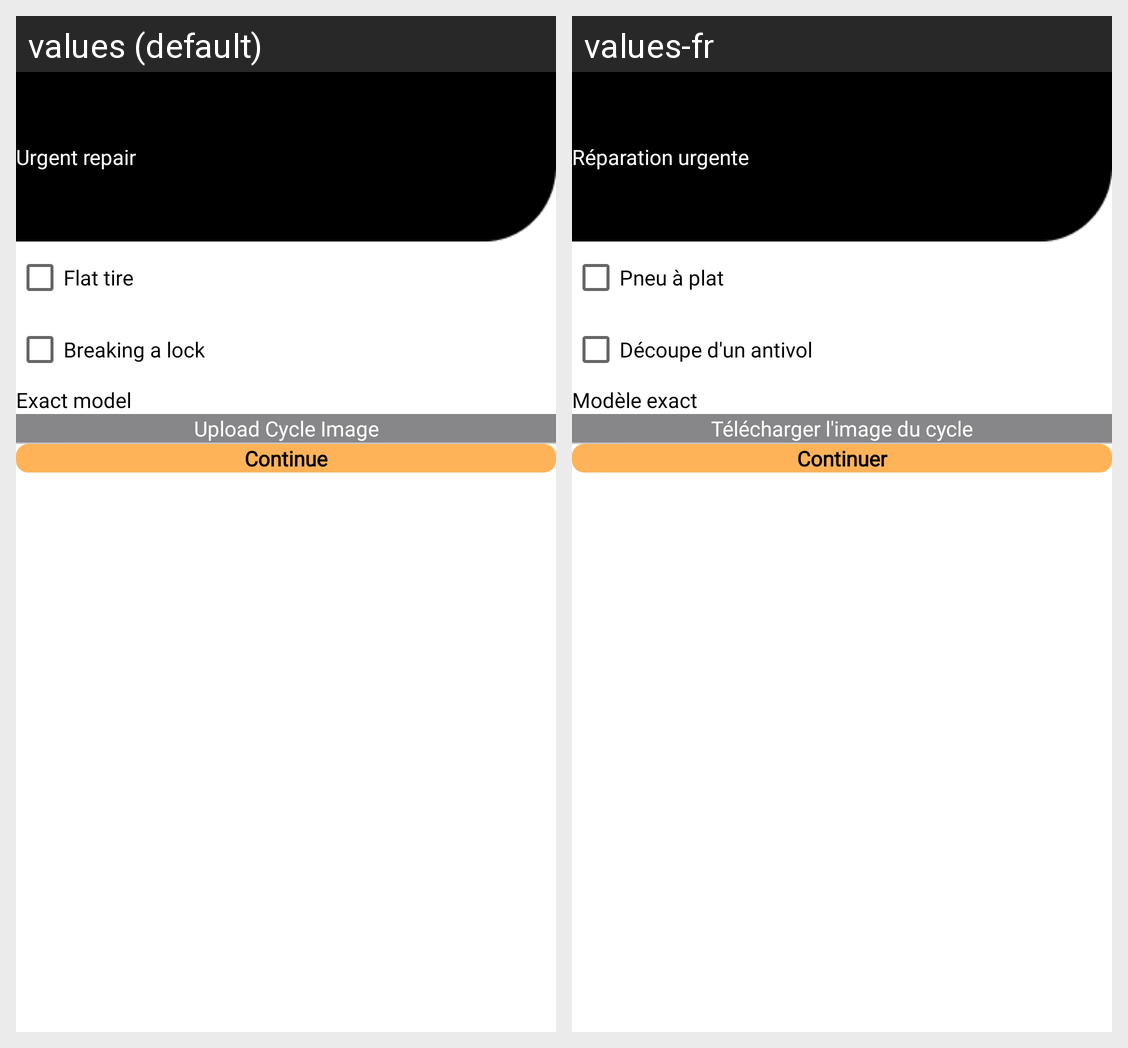

Locale-by-locale string values for the Android screen shown in this grid:
Android screen res/layout/activity_urgent_repair.xml rendered under 2 locales, left to right: values (default), values-fr. Device: Nexus 5 (rendered at 1080×1920; each locale shown at half size, 540×960, under a caption strip naming it); theme Theme.VeryCycleUser.
Strings drawn on this screen, with the default value and each locale's value (text and hints the layout hard-codes, and strings that could not be matched under every locale, appear in the picture but are not listed):

urgent_repair
  values: Urgent repair
  values-fr: Réparation urgente

flat_tire
  values: Flat tire
  values-fr: Pneu à plat

breaking_lock
  values: Breaking a lock
  values-fr: Découpe d'un antivol

exact_model
  values: Exact model
  values-fr: Modèle exact

upload_cycle_image
  values: Upload Cycle Image
  values-fr: Télécharger l'image du cycle

continue_
  values: Continue
  values-fr: Continuer
